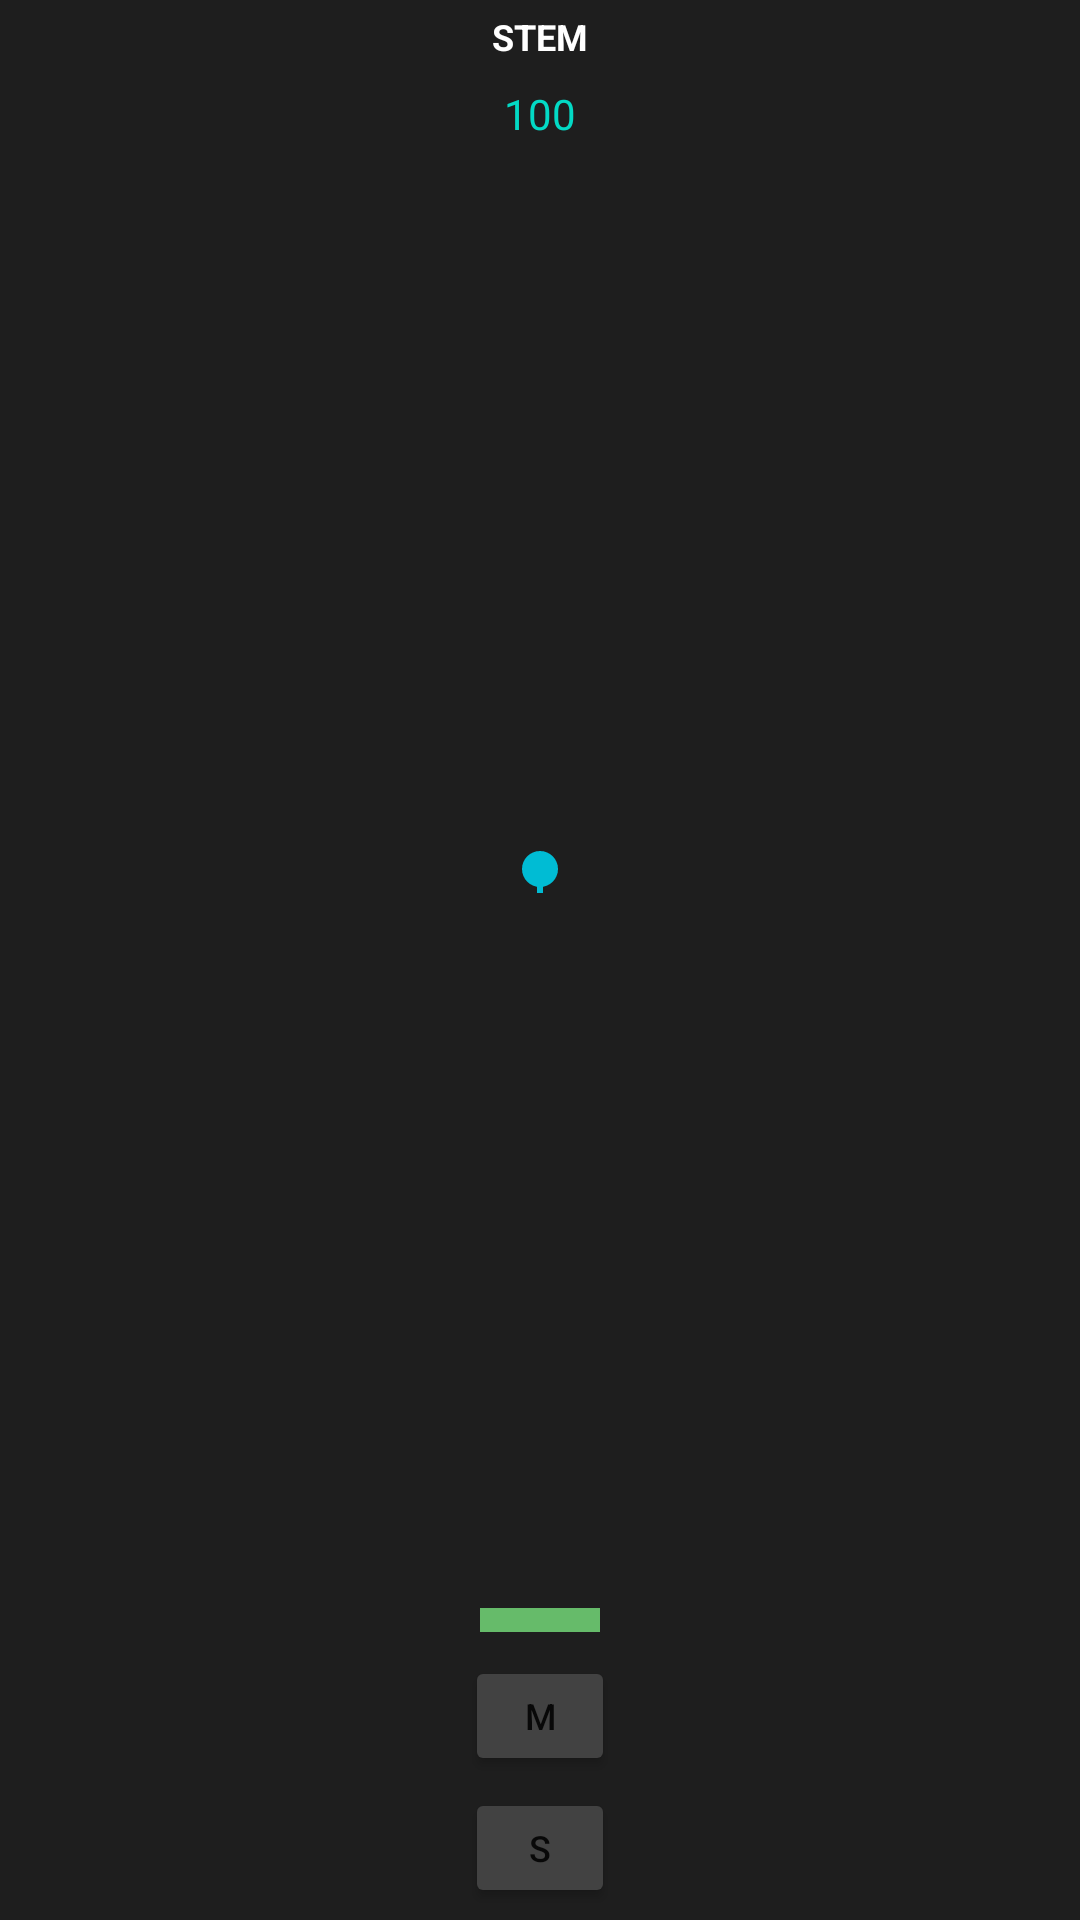

Here is an Android app screen rendered from its layout file. Give the layout XML and the strings, colors and styles it references.
<!-- AndroidManifest.xml: application theme Theme.StemMix -->
<!-- res/layout/channel_strip.xml -->
<?xml version="1.0" encoding="utf-8"?>
<LinearLayout 
    xmlns:android="http://schemas.android.com/apk/res/android"
    android:layout_width="match_parent"
    android:layout_height="match_parent"
    android:orientation="vertical"
    android:gravity="center_horizontal"
    android:padding="4dp">
    
    
    <TextView
        android:id="@+id/channelLabel"
        android:layout_width="wrap_content"
        android:layout_height="wrap_content"
        android:text="STEM"
        android:textColor="@color/white"
        android:textSize="12sp"
        android:textStyle="bold"
        android:layout_marginBottom="8dp"/>
    
    
    <TextView
        android:id="@+id/volumeDisplay"
        android:layout_width="wrap_content"
        android:layout_height="wrap_content"
        android:text="100"
        android:textColor="@color/teal_200"
        android:textSize="14sp"
        android:layout_marginBottom="4dp"/>
    
    
    <SeekBar
        android:id="@+id/fader"
        android:layout_width="wrap_content"
        android:layout_height="0dp"
        android:layout_weight="1"
        android:max="100"
        android:progress="100"
        android:progressTint="@color/fader_thumb"
        android:thumbTint="@color/fader_thumb"
        android:rotation="270"
        android:layout_marginVertical="16dp"/>
    
    
    <View
        android:id="@+id/vuMeter"
        android:layout_width="40dp"
        android:layout_height="8dp"
        android:background="@color/solo_green"
        android:layout_marginBottom="8dp"/>
    
    
    <Button
        android:id="@+id/btnMute"
        android:layout_width="50dp"
        android:layout_height="40dp"
        android:text="@string/mute"
        android:textSize="12sp"
        android:backgroundTint="@color/light_gray"
        android:layout_marginBottom="4dp"/>
    
    
    <Button
        android:id="@+id/btnSolo"
        android:layout_width="50dp"
        android:layout_height="40dp"
        android:text="@string/solo"
        android:textSize="12sp"
        android:backgroundTint="@color/light_gray"/>
    
</LinearLayout>
<!-- resources referenced by this layout -->
<resources>
  <color name="fader_thumb">#FF00BCD4</color>
  <color name="light_gray">#FF424242</color>
  <color name="solo_green">#FF66BB6A</color>
  <color name="teal_200">#FF03DAC5</color>
  <color name="white">#FFFFFFFF</color>
  <string name="mute">M</string>
  <string name="solo">S</string>
  <style name="Theme.StemMix" parent="Theme.MaterialComponents.DayNight.DarkActionBar">
          <item name="colorPrimary">@color/purple_500</item>
          <item name="colorPrimaryVariant">@color/purple_700</item>
          <item name="colorOnPrimary">@color/white</item>
          <item name="colorSecondary">@color/teal_200</item>
          <item name="colorSecondaryVariant">@color/teal_700</item>
          <item name="colorOnSecondary">@color/black</item>
          <item name="android:statusBarColor">@color/purple_700</item>
          <item name="android:windowBackground">@color/dark_gray</item>
      </style>
  <color name="purple_500">#FF6200EE</color>
  <color name="purple_700">#FF3700B3</color>
  <color name="teal_700">#FF018786</color>
  <color name="black">#FF000000</color>
  <color name="dark_gray">#FF1E1E1E</color>
</resources>
